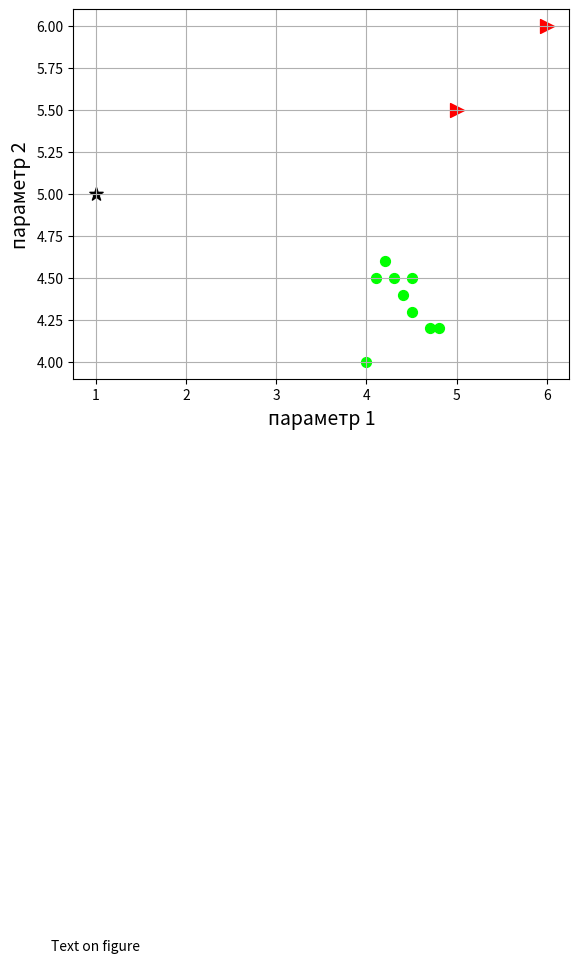

This figure's Python source:
import matplotlib.pyplot as plt

fig = plt.figure()
#anomaly
red=[1,0,0]
blue = 	[0 ,1 ,0]
black= [0,0,0]
magneta=[1,0,1]
sz= 25



x = [4.7,4.1,4.8,4.4,4,4.5,4.2,4.3, 4.5]
y = [4.2,4.5,4.2,4.4,4,4.5,4.6,4.5,4.3]
scatter2 = plt.scatter(x,y,50, blue)

x1=[1]
y1 = [5]
scatter2 = plt.scatter(x1,y1,100, black, marker="*")
plt.xlabel('параметр 1', fontsize=14, color='black')
plt.ylabel('параметр 2', fontsize=14, color='black')


x2=[6, 5]
y2 = [6, 5.5]
scatter3 = plt.scatter(x2,y2,100, red, marker=">")

text1 = plt.text(0.5, 0.5, 'Text on figure')
print('Text: ', type(text1))

grid1 = plt.grid(True)   # линии вспомогательной сетки

plt.savefig("2.png")
plt.show()
